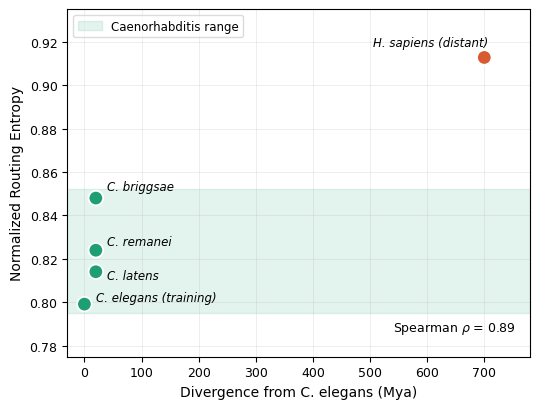

Source code (Python):
import numpy as np
import matplotlib.pyplot as plt
from scipy import stats

plt.rcParams['font.family'] = 'sans-serif'
plt.rcParams['font.sans-serif'] = ['Arial', 'Helvetica', 'DejaVu Sans']

species    = ["C. elegans (training)", "C. latens", "C. remanei",
              "C. briggsae", "H. sapiens (distant)"]
divergence = [0, 20, 20, 20, 700]
entropies  = [0.7992, 0.8141, 0.8240, 0.8480, 0.9127]
colors     = ["#1D9E75"] * 4 + ["#D85A30"]

# Spearman rank correlation (robust to n=5 and to tied/approximate divergence)
rho, p_s = stats.spearmanr(divergence, entropies)

# OLS only to draw a guide line — NOT reported as a statistic
slope, intercept, r, p, _ = stats.linregress(divergence, entropies)

fig, ax = plt.subplots(figsize=(5.5, 4.2))

cae_ent = entropies[:-1]
ax.axhspan(min(cae_ent) - 0.004, max(cae_ent) + 0.004,
           alpha=0.12, color='#1D9E75', zorder=1,
           label='Caenorhabditis range')

# x_fit = np.linspace(-10, 760, 300)
# ax.plot(x_fit, intercept + slope * x_fit, '--',
#         color='#888780', lw=1.2, alpha=0.6, zorder=3,
#         label='Linear fit')

ax.scatter(divergence, entropies, c=colors, s=110,
           zorder=5, edgecolors='white', linewidth=1.3)

# Spearman annotation in-plot
ax.text(0.97, 0.06, f'Spearman $\\rho$ = {rho:.2f}',
        transform=ax.transAxes, ha='right', va='bottom',
        fontsize=9, style='normal')

offsets = [(8, 2), (8, -5), (8, 4), (8, 6), (-80, 8)]
for sp, d, e, off in zip(species, divergence, entropies, offsets):
    ax.annotate(sp, (d, e), textcoords="offset points",
                xytext=off, fontsize=8.5, style='italic')

ax.set_xlabel('Divergence from C. elegans (Mya)', fontsize=10)
ax.set_ylabel('Normalized Routing Entropy', fontsize=10)
ax.set_xlim(-30, 780)
ax.set_ylim(0.775, 0.935)
ax.grid(alpha=0.25, linewidth=0.6)
ax.tick_params(labelsize=9)
ax.legend(fontsize=8.5, loc='upper left', framealpha=0.7)

plt.tight_layout()
plt.savefig('entropy_vs_phylogeny_v2.pdf', dpi=300,
            bbox_inches='tight', facecolor='white', edgecolor='none')
plt.savefig('entropy_vs_phylogeny_v2.png', dpi=300,
            bbox_inches='tight', facecolor='white', edgecolor='none')
plt.show()
print(f"Spearman rho={rho:.3f}, p={p_s:.4f}")
